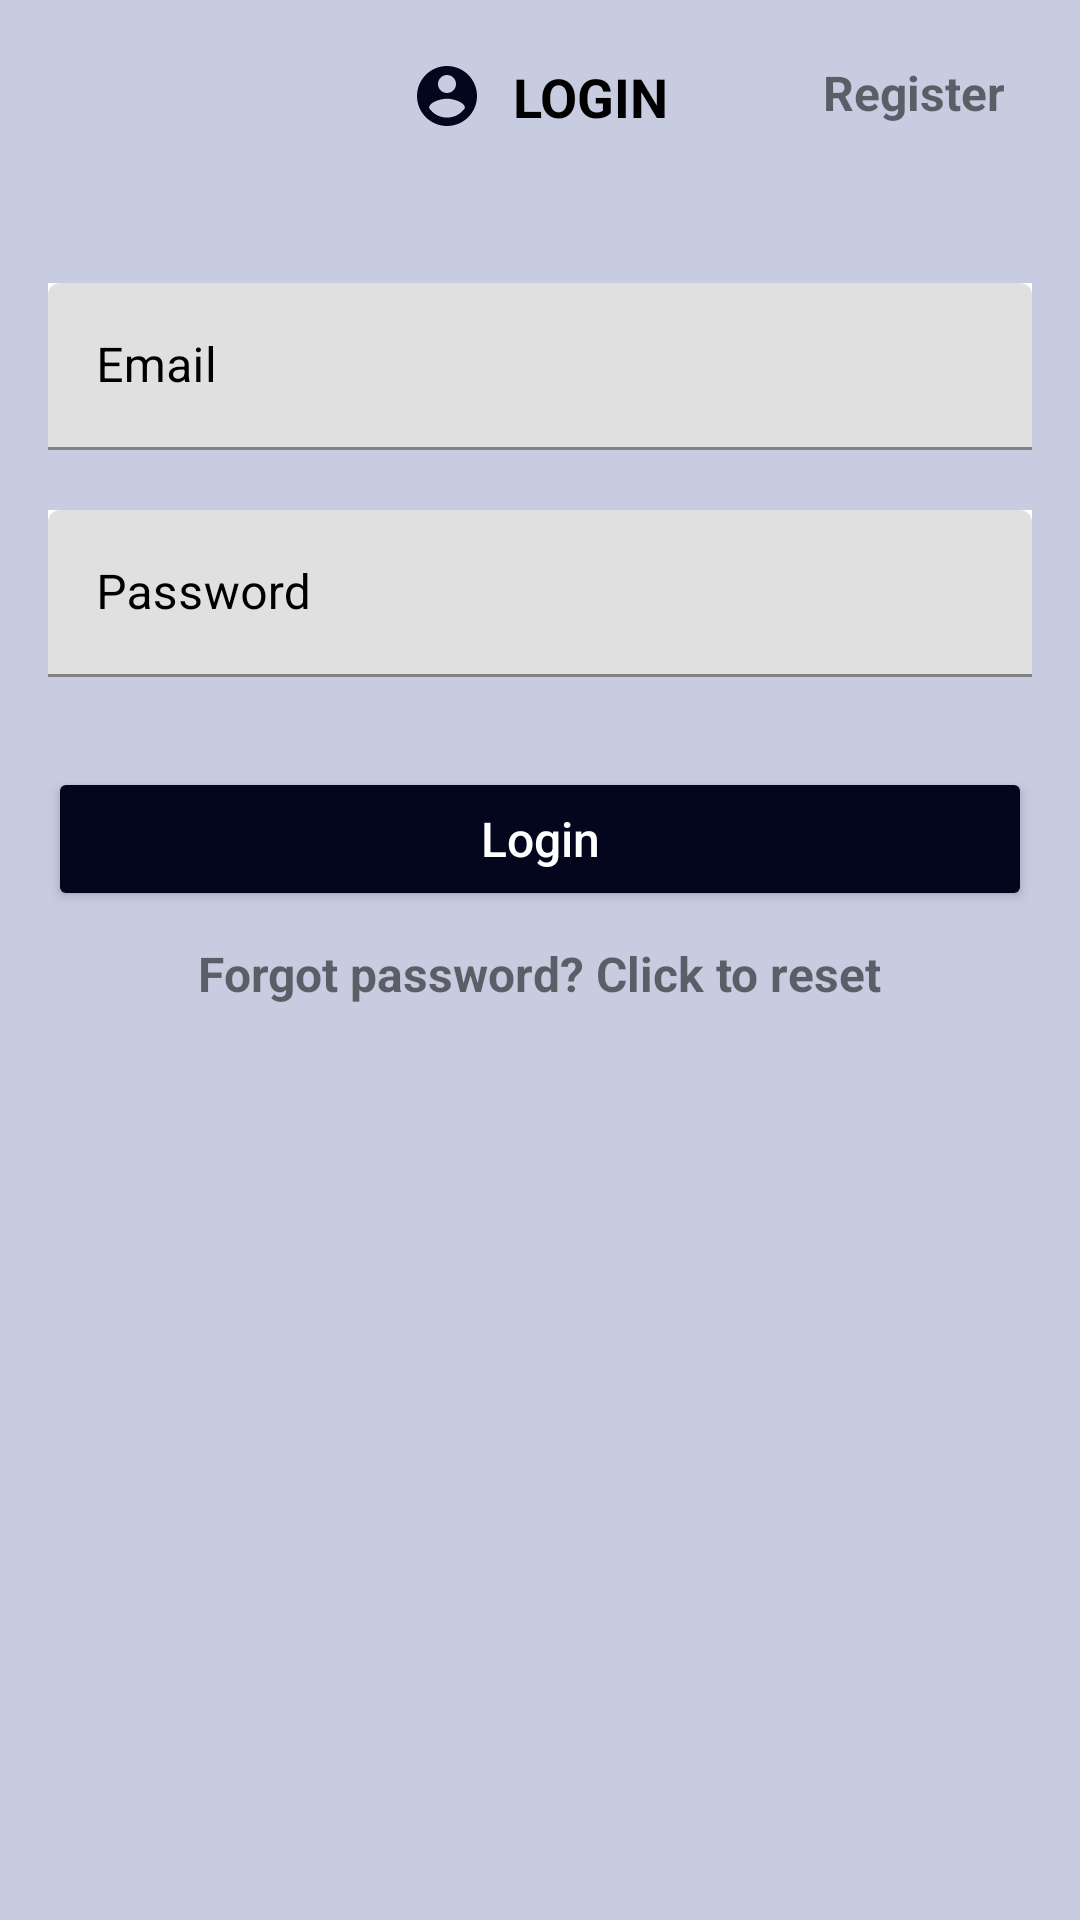

This screen was rendered from an Android layout file. Write that file and the resources it references.
<!-- AndroidManifest.xml: application theme Theme.AAApp -->
<!-- res/layout/activity_login.xml -->
<?xml version="1.0" encoding="utf-8"?>
<RelativeLayout
    xmlns:android="http://schemas.android.com/apk/res/android"
    xmlns:app="http://schemas.android.com/apk/res-auto"
    xmlns:tools="http://schemas.android.com/tools"
    android:layout_width="match_parent"
    android:layout_height="match_parent"
    android:background="@color/light_blue"
    tools:context=".LoginActivity">


    <TextView
        android:id="@+id/loginTittle"
        android:layout_width="wrap_content"
        android:layout_height="wrap_content"
        android:layout_centerHorizontal="true"
        android:layout_marginTop="20dp"
        android:layout_marginBottom="50dp"
        android:drawableLeft="@drawable/sign_icon"
        android:drawablePadding="10dp"
        android:text="@string/login_tittle"
        android:textColor="@color/black"
        android:textSize="18sp"
        android:textStyle="bold"
        />
    <TextView
        android:layout_width="wrap_content"
        android:layout_height="wrap_content"
        android:id="@+id/register"
        android:text="@string/sign"
        android:layout_marginTop="20dp"
        android:layout_alignParentEnd="true"
        android:layout_marginRight="25dp"
        android:textSize="16sp"
        android:onClick="CreateAccount"
        android:textStyle="bold"
        android:layout_alignParentRight="true" />

    <com.google.android.material.textfield.TextInputLayout
        android:layout_width="match_parent"
        android:layout_height="wrap_content"
        android:id="@+id/loginEmail"
        android:layout_below="@id/loginTittle"
        android:textColorHint="#000"
        android:background="@color/white"
        android:layout_marginBottom="20dp"
        android:layout_marginLeft="16dp"
        android:layout_marginRight="16dp">

        <com.google.android.material.textfield.TextInputEditText
            android:layout_width="match_parent"
            android:layout_height="wrap_content"
            android:hint="@string/email" />
    </com.google.android.material.textfield.TextInputLayout>

    <com.google.android.material.textfield.TextInputLayout
        android:layout_width="match_parent"
        android:layout_height="wrap_content"
        android:id="@+id/loginPassword"
        android:layout_below="@id/loginEmail"
        android:textColorHint="#000"
        android:background="@color/white"
        android:layout_marginBottom="30dp"
        android:layout_marginLeft="16dp"
        android:layout_marginRight="16dp">

        <com.google.android.material.textfield.TextInputEditText
            android:layout_width="match_parent"
            android:layout_height="wrap_content"
            android:hint="@string/password"/>
    </com.google.android.material.textfield.TextInputLayout>

    <Button
        android:layout_width="match_parent"
        android:layout_height="wrap_content"
        android:layout_marginRight="16dp"
        android:layout_marginLeft="16dp"
        android:id="@+id/loginBtn"
        android:hint="@string/loginBtn"
        android:textColorHint="@color/white"
        android:backgroundTint="@color/dark_blue"
        android:layout_centerHorizontal="true"
        android:layout_below="@id/loginPassword"
        android:textSize="16sp"
        android:layout_marginBottom="10dp"/>
    <TextView
        android:layout_width="wrap_content"
        android:layout_height="wrap_content"
        android:id="@+id/forgotPassword"
        android:text="@string/toForgotPass"
        android:layout_below="@id/loginBtn"
        android:layout_centerHorizontal="true"
        android:textSize="16sp"
        android:onClick="forgotPassword"
        android:textStyle="bold"
        />



</RelativeLayout>
<!-- resources referenced by this layout -->
<resources>
  <color name="black">#FF000000</color>
  <color name="dark_blue">#04061E</color>
  <color name="light_blue">#C8CCE1</color>
  <color name="white">#FFFFFFFF</color>
  <!-- drawable sign_icon (drawable) -->
  <vector android:height="24dp" android:tint="#04061E"
      android:viewportHeight="24" android:viewportWidth="24"
      android:width="24dp" xmlns:android="http://schemas.android.com/apk/res/android">
      <path android:fillColor="@android:color/white" android:pathData="M12,2C6.48,2 2,6.48 2,12s4.48,10 10,10 10,-4.48 10,-10S17.52,2 12,2zM12,5c1.66,0 3,1.34 3,3s-1.34,3 -3,3 -3,-1.34 -3,-3 1.34,-3 3,-3zM12,19.2c-2.5,0 -4.71,-1.28 -6,-3.22 0.03,-1.99 4,-3.08 6,-3.08 1.99,0 5.97,1.09 6,3.08 -1.29,1.94 -3.5,3.22 -6,3.22z"/>
  </vector>
  <string name="email">Email</string>
  <string name="loginBtn">Login</string>
  <string name="login_tittle">LOGIN</string>
  <string name="password">Password</string>
  <string name="sign">Register</string>
  <string name="toForgotPass">Forgot password? Click to reset</string>
  <style name="Theme.AAApp" parent="Theme.MaterialComponents.DayNight.DarkActionBar">
          
          <item name="colorPrimary">@color/purple_500</item>
          <item name="colorPrimaryVariant">@color/purple_700</item>
          <item name="colorOnPrimary">@color/white</item>
          
          <item name="colorSecondary">@color/teal_200</item>
          <item name="colorSecondaryVariant">@color/teal_700</item>
          <item name="colorOnSecondary">@color/black</item>
          
          <item name="android:statusBarColor" tools:targetApi="l">?attr/colorPrimaryVariant</item>
          
      </style>
  <color name="purple_500">#FF6200EE</color>
  <color name="purple_700">#FF3700B3</color>
  <color name="teal_200">#FF03DAC5</color>
  <color name="teal_700">#FF018786</color>
</resources>
